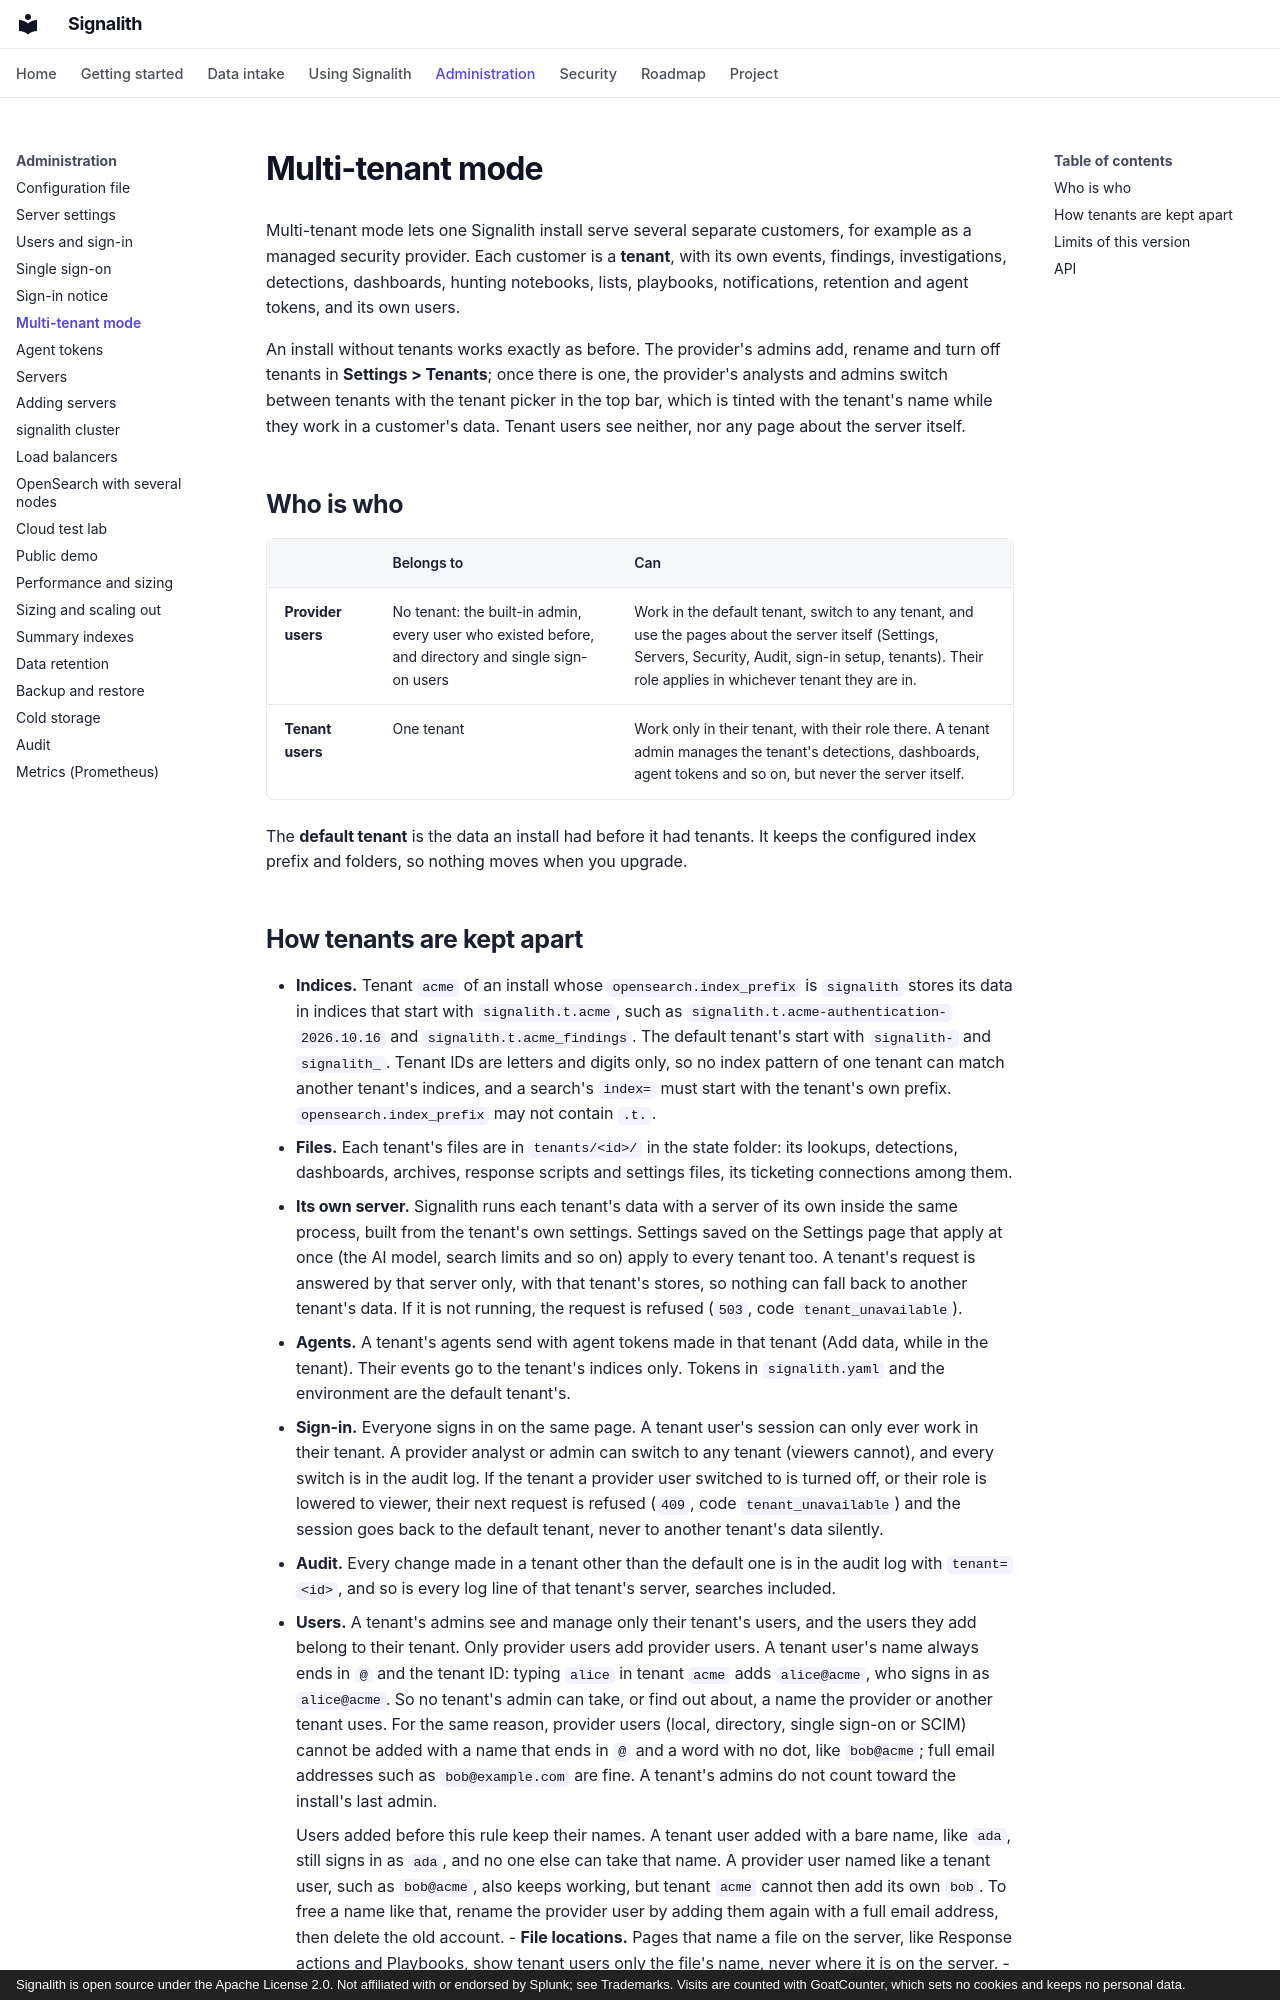

repository: jrsamsanchez/Signalith · page: multi-tenant/index.html · generator: mkdocs · copyright: Signalith is open source under the Apache License 2.0. Not affiliated with or endorsed by Splunk; see Trademarks. Visits are counted with GoatCounter, which sets no cookies and keeps no personal data.

# Multi-tenant mode

Multi-tenant mode lets one Signalith install serve several separate customers, for
example as a managed security provider. Each customer is a **tenant**, with its own
events, findings, investigations, detections, dashboards, hunting notebooks, lists, playbooks,
notifications, retention and agent tokens, and its own users.

An install without tenants works exactly as before. The provider's admins add, rename and
turn off tenants in **Settings > Tenants**; once there is one, the provider's analysts and
admins switch between tenants with the tenant picker in the top bar, which is tinted with
the tenant's name while they work in a customer's data. Tenant users see neither, nor any
page about the server itself.

## Who is who

| | Belongs to | Can |
| --- | --- | --- |
| **Provider users** | No tenant: the built-in admin, every user who existed before, and directory and single sign-on users | Work in the default tenant, switch to any tenant, and use the pages about the server itself (Settings, Servers, Security, Audit, sign-in setup, tenants). Their role applies in whichever tenant they are in. |
| **Tenant users** | One tenant | Work only in their tenant, with their role there. A tenant admin manages the tenant's detections, dashboards, agent tokens and so on, but never the server itself. |

The **default tenant** is the data an install had before it had tenants. It keeps the
configured index prefix and folders, so nothing moves when you upgrade.
